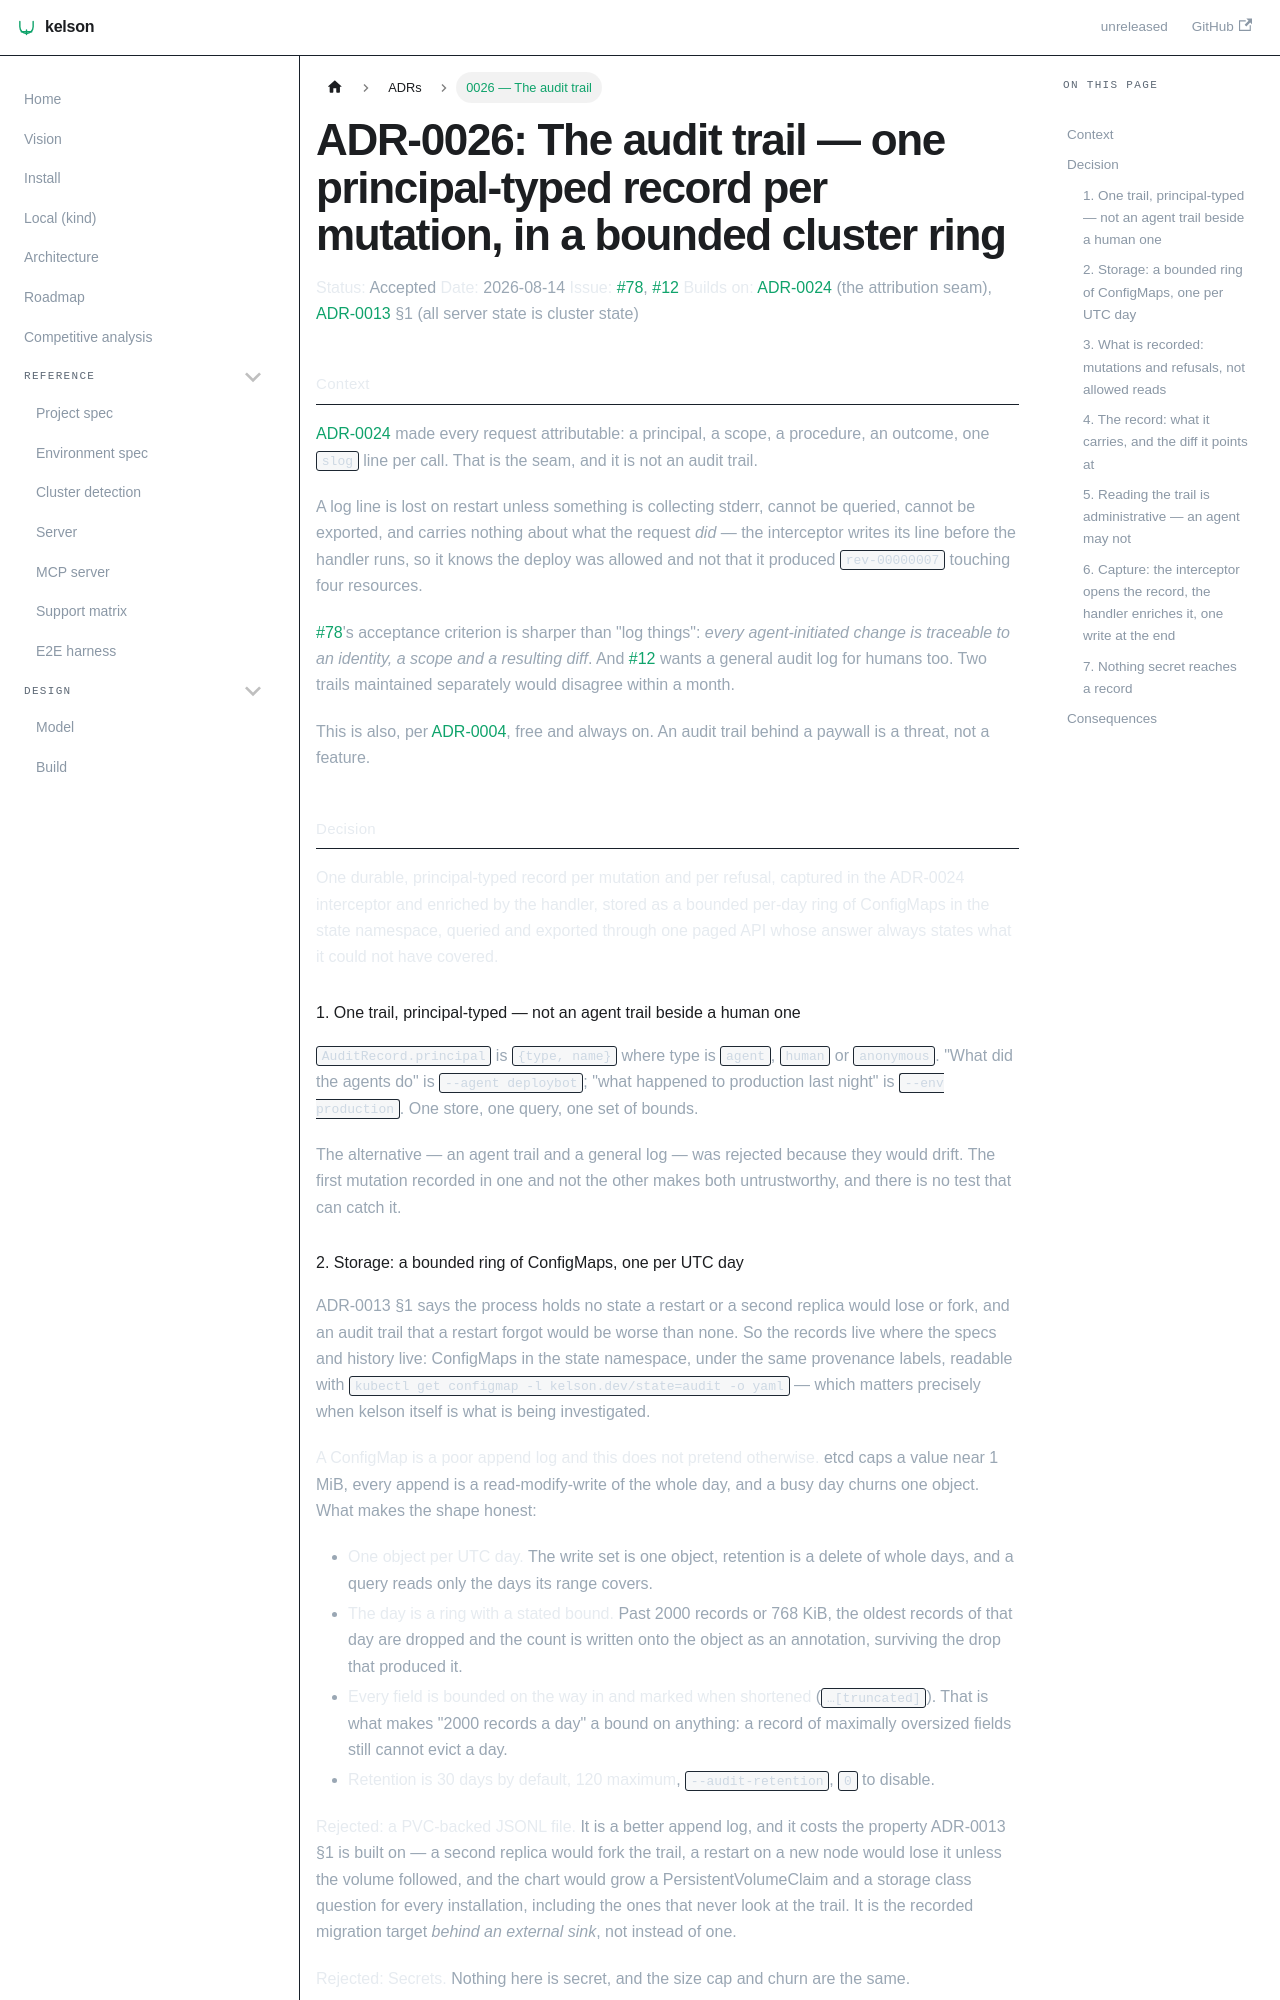

repository: dafrie/kelson · page: adr/0026-agent-audit-trail/index.html · generator: docusaurus

# ADR-0026: The audit trail — one principal-typed record per mutation, in a bounded cluster ring

**Status:** Accepted
**Date:** 2026-08-14
**Issue:** [#78](https://github.com/dafrie/kelson/issues/78), [#12](https://github.com/dafrie/kelson/issues/12)
**Builds on:** [ADR-0024](0024-agent-identities.md) (the attribution seam), [ADR-0013](0013-server-state-and-api-v0.md) §1 (all server state is cluster state)

## Context

[ADR-0024](0024-agent-identities.md) made every request attributable: a principal, a scope, a
procedure, an outcome, one `slog` line per call. That is the seam, and it is not an audit trail.

A log line is lost on restart unless something is collecting stderr, cannot be queried, cannot be
exported, and carries nothing about what the request *did* — the interceptor writes its line before
the handler runs, so it knows the deploy was allowed and not that it produced `rev-00000007`
touching four resources.

[#78](https://github.com/dafrie/kelson/issues/78)'s acceptance criterion is sharper than "log
things": *every agent-initiated change is traceable to an identity, a scope and a resulting diff*.
And [#12](https://github.com/dafrie/kelson/issues/12) wants a general audit log for humans too. Two
trails maintained separately would disagree within a month.

This is also, per [ADR-0004](0004-licensing.md), free and always on. An audit trail behind a paywall
is a threat, not a feature.

## Decision

**One durable, principal-typed record per mutation and per refusal, captured in the ADR-0024
interceptor and enriched by the handler, stored as a bounded per-day ring of ConfigMaps in the state
namespace, queried and exported through one paged API whose answer always states what it could not
have covered.**

### 1. One trail, principal-typed — not an agent trail beside a human one

`AuditRecord.principal` is `{type, name}` where type is `agent`, `human` or `anonymous`. "What did
the agents do" is `--agent deploybot`; "what happened to production last night" is `--env
production`. One store, one query, one set of bounds.

The alternative — an agent trail and a general log — was rejected because they would drift. The
first mutation recorded in one and not the other makes both untrustworthy, and there is no test that
can catch it.
